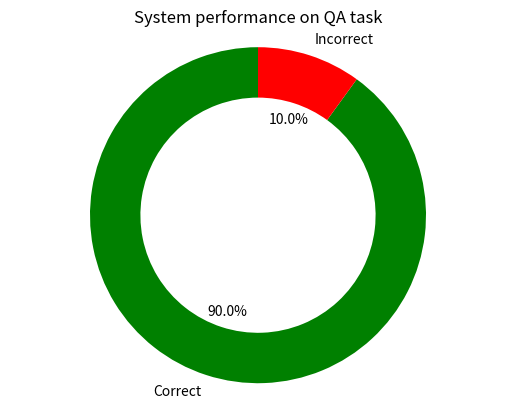

Write Python code to recreate this figure.
import matplotlib.pyplot as plt

# 数据
labels = ['Correct', 'Incorrect']
sizes = [90, 10]
colors = ['green', 'red']

# 创建饼图
fig, ax = plt.subplots()
ax.pie(sizes, labels=labels, colors=colors, autopct='%1.1f%%', startangle=90, wedgeprops=dict(width=0.3))
ax.axis('equal')  # Equal aspect ratio ensures that pie is drawn as a circle.

# 添加标题
plt.title("System performance on QA task")

# 显示图表
plt.show()
